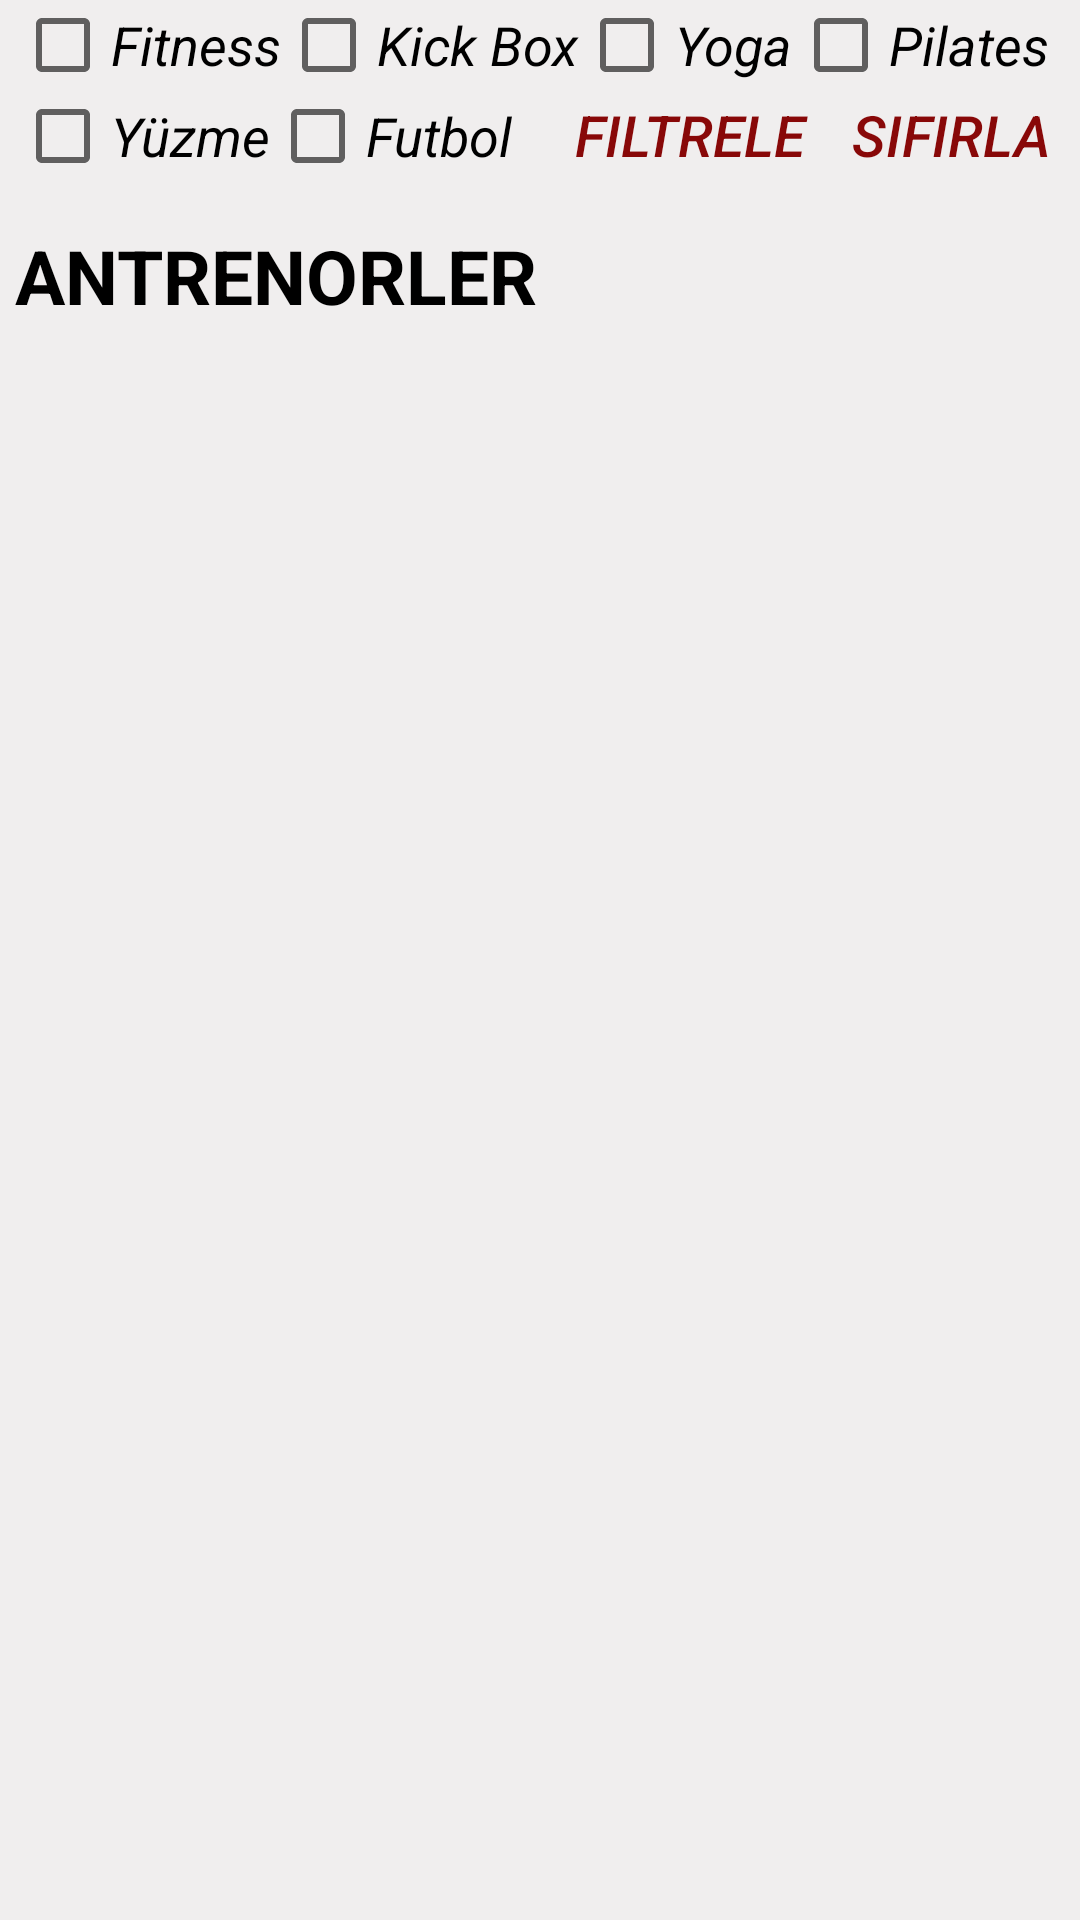

Here is an Android app screen rendered from its layout file. Give the layout XML and the strings, colors and styles it references.
<!-- AndroidManifest.xml: application theme Theme.HuseyinOral_BilgisayarMuhendisligiTez -->
<!-- res/layout/fragment_antrenor_list.xml -->
<?xml version="1.0" encoding="utf-8"?>
<LinearLayout xmlns:android="http://schemas.android.com/apk/res/android"
    xmlns:tools="http://schemas.android.com/tools"
    android:layout_width="match_parent"
    android:layout_height="match_parent"
    tools:context=".view.ogrenciAntrenorListPage.AntrenorListFragment"
    android:background="#8FEAE6E6"
    android:orientation="vertical">

    <LinearLayout
        android:layout_width="match_parent"
        android:layout_height="wrap_content"
        android:orientation="vertical"
        android:layout_marginStart="5dp">
        <RadioGroup
            android:id="@+id/antrenorList_radiogroup_egitmenTuru"
            android:layout_width="match_parent"
            android:layout_height="30dp"
            android:orientation="horizontal">

            <CheckBox
                android:id="@+id/antrenorList_checkBox_fitness"
                android:layout_width="wrap_content"
                android:layout_height="wrap_content"
                android:text="Fitness"
                android:textSize="18sp"
                android:textStyle="italic"
                android:textColor="@color/black"/>

            <CheckBox
                android:id="@+id/antrenorList_checkBox_kickBox"
                android:layout_width="wrap_content"
                android:layout_height="wrap_content"
                android:text="Kick Box"
                android:textSize="18sp"
                android:textStyle="italic"
                android:textColor="@color/black"/>

            <CheckBox
                android:id="@+id/antrenorList_checkBox_yoga"
                android:layout_width="wrap_content"
                android:layout_height="wrap_content"
                android:text="Yoga"
                android:textSize="18sp"
                android:textStyle="italic"
                android:textColor="@color/black"/>

            <CheckBox
                android:id="@+id/antrenorList_checkBox_pilates"
                android:layout_width="wrap_content"
                android:layout_height="wrap_content"
                android:text="Pilates "
                android:textSize="18sp"
                android:textStyle="italic"
                android:textColor="@color/black"/>


        </RadioGroup>

        <RadioGroup
            android:id="@+id/antrenorList__radiogroup_egitmenTuru2"
            android:layout_width="match_parent"
            android:layout_height="30dp"
            android:orientation="horizontal"
            android:layout_marginBottom="15dp">
            <CheckBox
                android:id="@+id/antrenorList_checkBox_yuzme"
                android:layout_width="wrap_content"
                android:layout_height="wrap_content"
                android:text="Yüzme"
                android:textSize="18sp"
                android:textStyle="italic"
                android:textColor="@color/black" />
            <CheckBox
                android:id="@+id/antrenorList_checkBox_futbol"
                android:layout_width="wrap_content"
                android:layout_height="wrap_content"
                android:text="Futbol"
                android:textSize="18sp"
                android:textStyle="italic"
                android:textColor="@color/black"/>

            <androidx.appcompat.widget.AppCompatButton
                android:id="@+id/antrenorList_filtre"
                android:layout_width="wrap_content"
                android:layout_height="match_parent"
                android:layout_marginStart="15dp"
                android:text="Filtrele"
                android:textColor="#880808"
                android:background="@android:color/transparent"
                android:textStyle="italic"
                android:textSize="19sp"/>
            <androidx.appcompat.widget.AppCompatButton
                android:id="@+id/antrenorList_filtre_sifirla"
                android:layout_width="match_parent"
                android:layout_height="match_parent"
                android:layout_marginStart="10dp"
                android:text="sıfırla"
                android:textColor="#880808"
                android:gravity="center_vertical"
                android:background="@android:color/transparent"
                android:textStyle="italic"
                android:textSize="19sp"/>

        </RadioGroup>

    </LinearLayout>

    <TextView
        android:layout_width="match_parent"
        android:layout_height="wrap_content"
        android:text="ANTRENORLER"
        android:textStyle="bold"
        android:textColor="@color/black"
        android:textSize="25sp"
        android:layout_marginStart="5dp"/>

    <androidx.core.widget.NestedScrollView
        android:layout_width="match_parent"
        android:layout_height="match_parent"
        android:id="@+id/antrenorList_scrollView"
        android:layout_marginTop="5dp"
        android:layout_marginStart="4dp">
        <androidx.recyclerview.widget.RecyclerView
            android:id="@+id/antrenorListRecyclerView"
            android:layout_width="match_parent"
            android:layout_height="wrap_content" />

    </androidx.core.widget.NestedScrollView>
</LinearLayout>
<!-- resources referenced by this layout -->
<resources>
  <style name="Theme.HuseyinOral_BilgisayarMuhendisligiTez" parent="Theme.AppCompat.Light.NoActionBar">
          
          <item name="colorPrimary">@color/purple_500</item>
          <item name="colorPrimaryVariant">@color/purple_700</item>
          <item name="colorOnPrimary">@color/white</item>
          
          <item name="colorSecondary">@color/teal_200</item>
          <item name="colorSecondaryVariant">@color/teal_700</item>
          <item name="colorOnSecondary">@color/black</item>
          
          <item name="android:statusBarColor" tools:targetApi="l">?attr/colorPrimaryVariant</item>
          
      </style>
  <!-- not gathered from this repository: default colours our renderer supplied (Android Studio template values) -->
  <color name="purple_500">#FF6200EE</color>
  <color name="purple_700">#FF3700B3</color>
  <color name="teal_200">#FF03DAC5</color>
  <color name="teal_700">#FF018786</color>
  <color name="black">#FF000000</color>
  <color name="white">#FFFFFFFF</color>
</resources>
